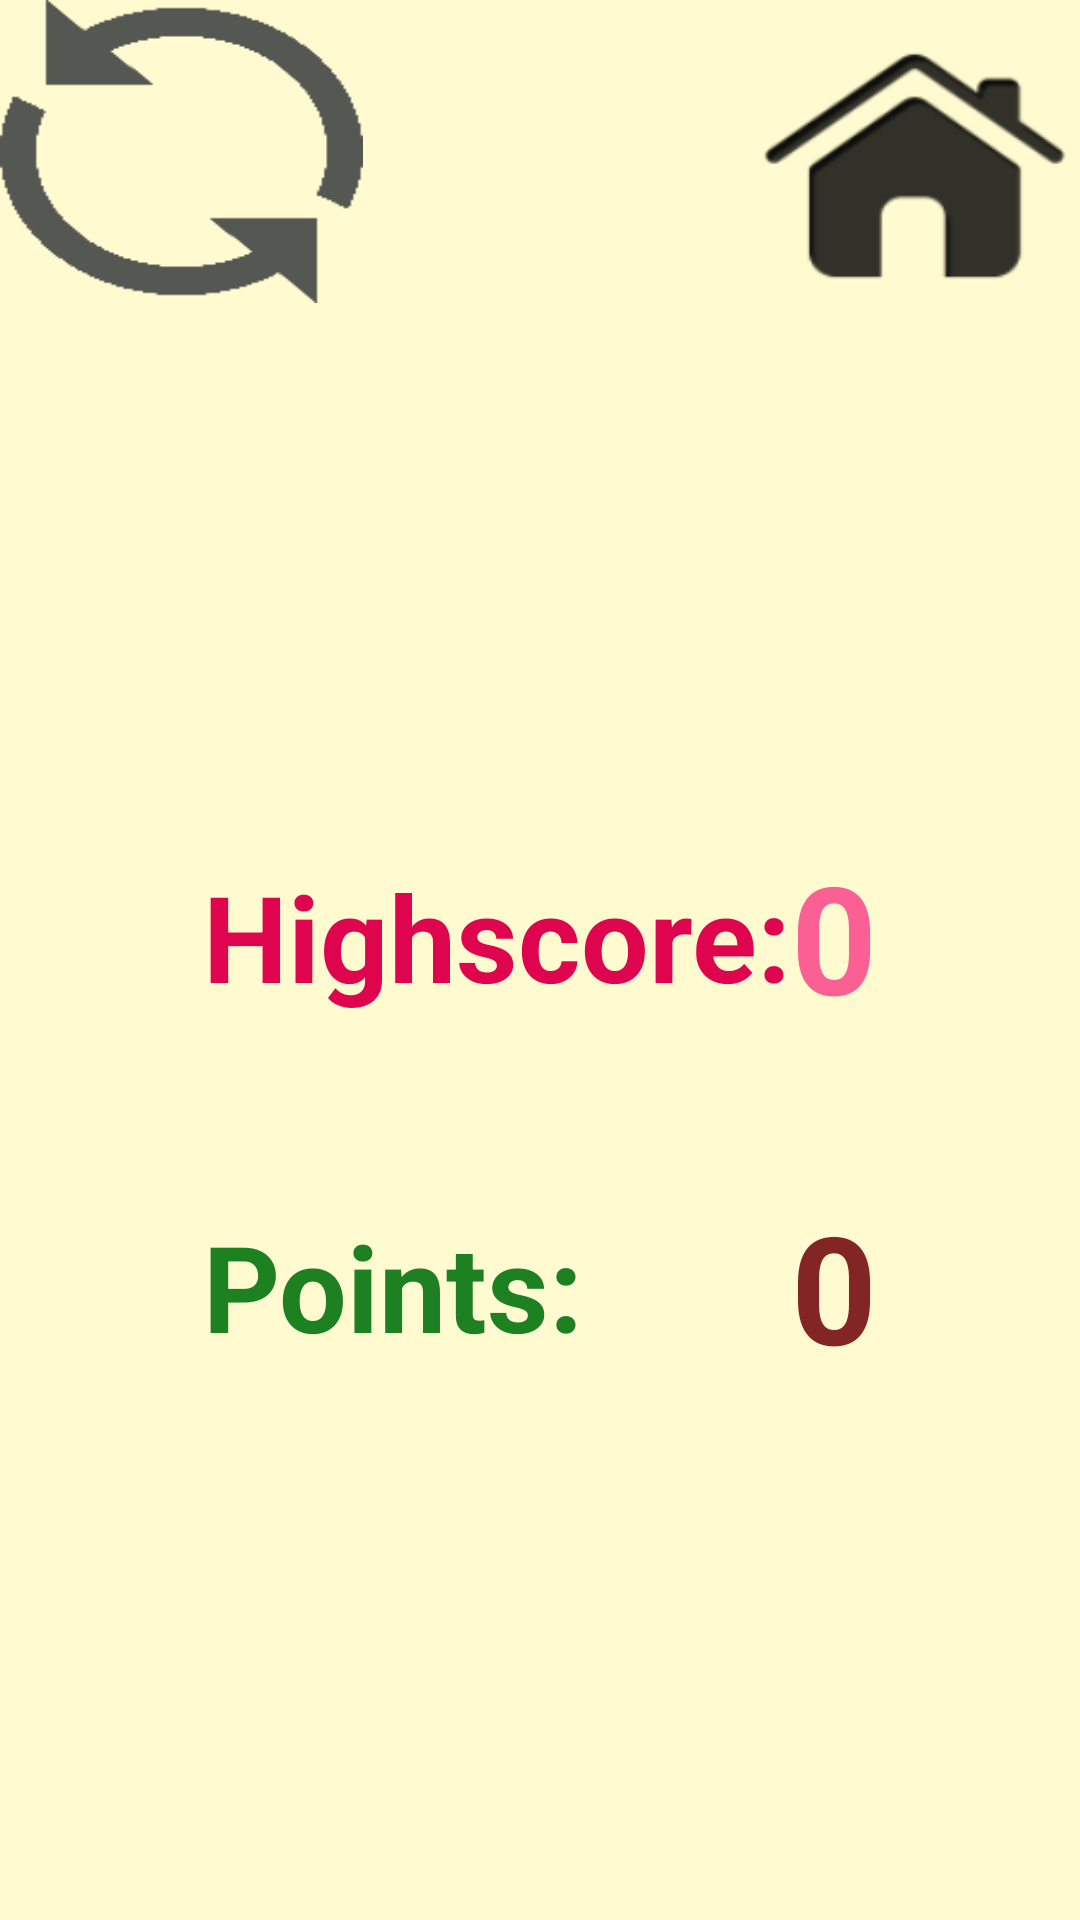

Write the Android layout XML for this screen, with the resource values it uses.
<!-- AndroidManifest.xml: application theme Theme.Arcade -->
<!-- res/layout/game_over.xml -->
<?xml version="1.0" encoding="utf-8"?>
<LinearLayout xmlns:android="http://schemas.android.com/apk/res/android"
    android:layout_width="match_parent"
    android:layout_height="match_parent"
    android:background="@color/beige"
    android:orientation="vertical">


    <LinearLayout
        android:id="@+id/LinearLayout_imageButtons"
        android:layout_width="match_parent"
        android:layout_height="wrap_content"
        android:orientation="horizontal">

        <ImageButton
            android:id="@+id/imageButton_RESTART"
            android:layout_width="121dp"
            android:layout_height="101dp"
            android:background="@drawable/restart"
            android:onClick="restart" />

        <View
            android:id="@+id/view_BLANK"
            android:layout_width="1dp"
            android:layout_height="match_parent"
            android:layout_weight="1" />

        <ImageButton
            android:id="@+id/imageButton_HOME"
            android:layout_width="110dp"
            android:layout_height="match_parent"
            android:background="@drawable/exit"
            android:onClick="home" />

    </LinearLayout>

    <LinearLayout
        android:id="@+id/LinearLayout_endGameScore"
        android:layout_width="match_parent"
        android:layout_height="match_parent"
        android:gravity="center"
        android:orientation="vertical">

        <ImageView
            android:id="@+id/imageView_NewHighScoreMedal"
            android:layout_width="98dp"
            android:layout_height="95dp"
            android:background="@drawable/new_highest"
            android:visibility="gone"></ImageView>

        <TableLayout
            android:id="@+id/Score"
            android:layout_width="wrap_content"
            android:layout_height="wrap_content">

            <TableRow
                android:id="@+id/Highscore_Row"
                android:layout_width="match_parent"
                android:gravity="center">

                <TextView
                    android:id="@+id/HIGHSCORE"
                    android:layout_width="wrap_content"
                    android:layout_height="wrap_content"
                    android:layout_gravity="center|right"
                    android:text="@string/high_score"
                    android:textColor="@color/darkPink"
                    android:textSize="40sp"
                    android:textStyle="bold"></TextView>

                <TextView
                    android:id="@+id/Highscore_Value"
                    android:layout_width="wrap_content"
                    android:layout_height="wrap_content"
                    android:text="@string/current_highscore"
                    android:textColor="@color/pink"
                    android:textSize="50sp"
                    android:textStyle="bold"></TextView>

            </TableRow>


            <TableRow
                android:id="@+id/Points_Row"
                android:layout_width="match_parent"
                android:layout_marginTop="50dp"
                android:gravity="center">

                <TextView
                    android:id="@+id/POINTS"
                    android:layout_width="wrap_content"
                    android:layout_height="wrap_content"
                    android:text="@string/points"
                    android:textColor="@color/forest_green"
                    android:textSize="40sp"
                    android:textStyle="bold"></TextView>

                <TextView
                    android:id="@+id/Points_Value"
                    android:layout_width="wrap_content"
                    android:layout_height="wrap_content"
                    android:text="@string/current_points"
                    android:textColor="@color/brown"
                    android:textSize="50sp"
                    android:textStyle="bold"></TextView>

            </TableRow>

        </TableLayout>

    </LinearLayout>

</LinearLayout>
<!-- resources referenced by this layout -->
<resources>
  <color name="beige">#FFFACF</color>
  <color name="brown">#832525</color>
  <color name="darkPink">#DF044E</color>
  <color name="forest_green">#1D8121</color>
  <color name="pink">#FA6094</color>
  <!-- drawable exit: png bitmap (drawable, 6646 bytes) -->
  <!-- drawable restart: png bitmap (drawable, 2774 bytes) -->
  <string name="current_highscore">0</string>
  
      // Game 3
  <string name="current_points">0</string>
  <string name="high_score">Highscore:  </string>
  <string name="points">Points: </string>
  <style name="Theme.Arcade" parent="Theme.MaterialComponents.DayNight.DarkActionBar">
          
          <item name="colorPrimary">@color/darkBlue</item>
          <item name="colorPrimaryVariant">@color/purple_700</item>
          <item name="colorOnPrimary">@color/white</item>
          
          <item name="colorSecondary">@color/teal_200</item>
          <item name="colorSecondaryVariant">@color/teal_700</item>
          <item name="colorOnSecondary">@color/black</item>
          
          <item name="android:statusBarColor">?attr/colorPrimaryVariant</item>
          
      </style>
  
      // Splash Screen
  <color name="darkBlue">#3F51B5</color>
  <color name="purple_700">#FF3700B3</color>
  <color name="white">#FFFFFFFF</color>
  <color name="teal_200">#FF03DAC5</color>
  <color name="teal_700">#FF018786</color>
  <color name="black">#FF000000</color>
</resources>
